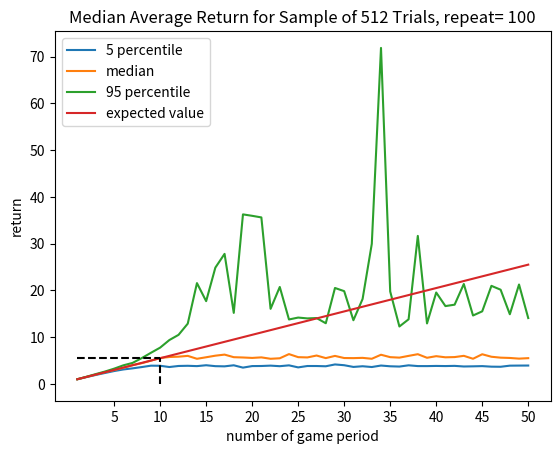

Source code (Python):
import random
import matplotlib.pyplot as plt
import scipy.stats
import matplotlib.animation as animation
import numpy as np
from scipy import stats


def test():
    if random.random() > 0.5:
        return True
    else:
        return False


def game(period):
    retur = 1
    count = 0
    while test() and count < (period - 1):
        retur *= 2
        count += 1
    return retur


def repeat_game(repetition_number):
    x = [i for i in range(1, 51, 1)]
    y = []
    for i in x:
        total = 0
        for j in range(repetition_number):
            total += game(i)
        y.append(total / repetition_number)
    return x, y


if __name__ == '__main__':
    repeat = 100
    n_for_median = repeat
    r1 = 512

    x11, y11 = repeat_game(r1)
    y1 = np.array([y11])
    for i in range(n_for_median):
        if i % 100 == 0: print(i)
        x11, y11 = repeat_game(r1)
        y1 = np.vstack([y1, y11])

    percent1 = 5
    percent2 = 95

    ymedian1 = np.median(y1, axis=0)
    y161 = np.percentile(y1, percent1, axis=0)
    y841 = np.percentile(y1, percent2, axis=0)

    ymean = np.mean(y1, axis=0)
    plt.plot(x11, y161, label=f"{percent1} percentile")
    plt.plot(x11, ymedian1, label="median")
    #plt.plot(x11, ymean, label=f"mean for {repeat} trials")
    plt.plot(x11, y841, label=f"{percent2} percentile")
    # x21, y21 = repeat_game(r2)
    # y2 = np.array([y21])
    # for i in range(n_for_median-1):
    #    print(i)
    #    x21, y21 = repeat_game(r2)
    #    y2 = np.vstack([y2, y21])
    # ymedian2 = np.median(y2, axis=0)
    # plt.plot(x21, ymedian2, label="R = 2^5 = 32")

    expectedx = [i for i in range(1, 51)]
    expectedy = [i / 2 + 0.5 for i in expectedx]
    plt.plot(expectedx, expectedy, label="expected value")

    reference_line_1_x = [10, 10]
    reference_line_1_y = [0, 5.5]
    plt.plot(reference_line_1_x, reference_line_1_y, '--', color="black")

    reference_line_2_x = [1, 10]
    reference_line_2_y = [5.5, 5.5]
    plt.plot(reference_line_2_x, reference_line_2_y, '--', color="black")

    plt.title(f"Median Average Return for Sample of {r1} Trials, repeat= {repeat}")
    plt.xlabel("number of game period")
    plt.ylabel("return")
    plt.legend(loc="upper left")

    plt.xticks([x for x in expectedx if x % 5 == 0])

    plt.show()
    '''
    ima = expectedy-ymedian1
    plt.plot([i for i in range(1, 21)], ima[:20])
    plt.title(f"expected value - median for R = {r1}")
    plt.show()
    '''

